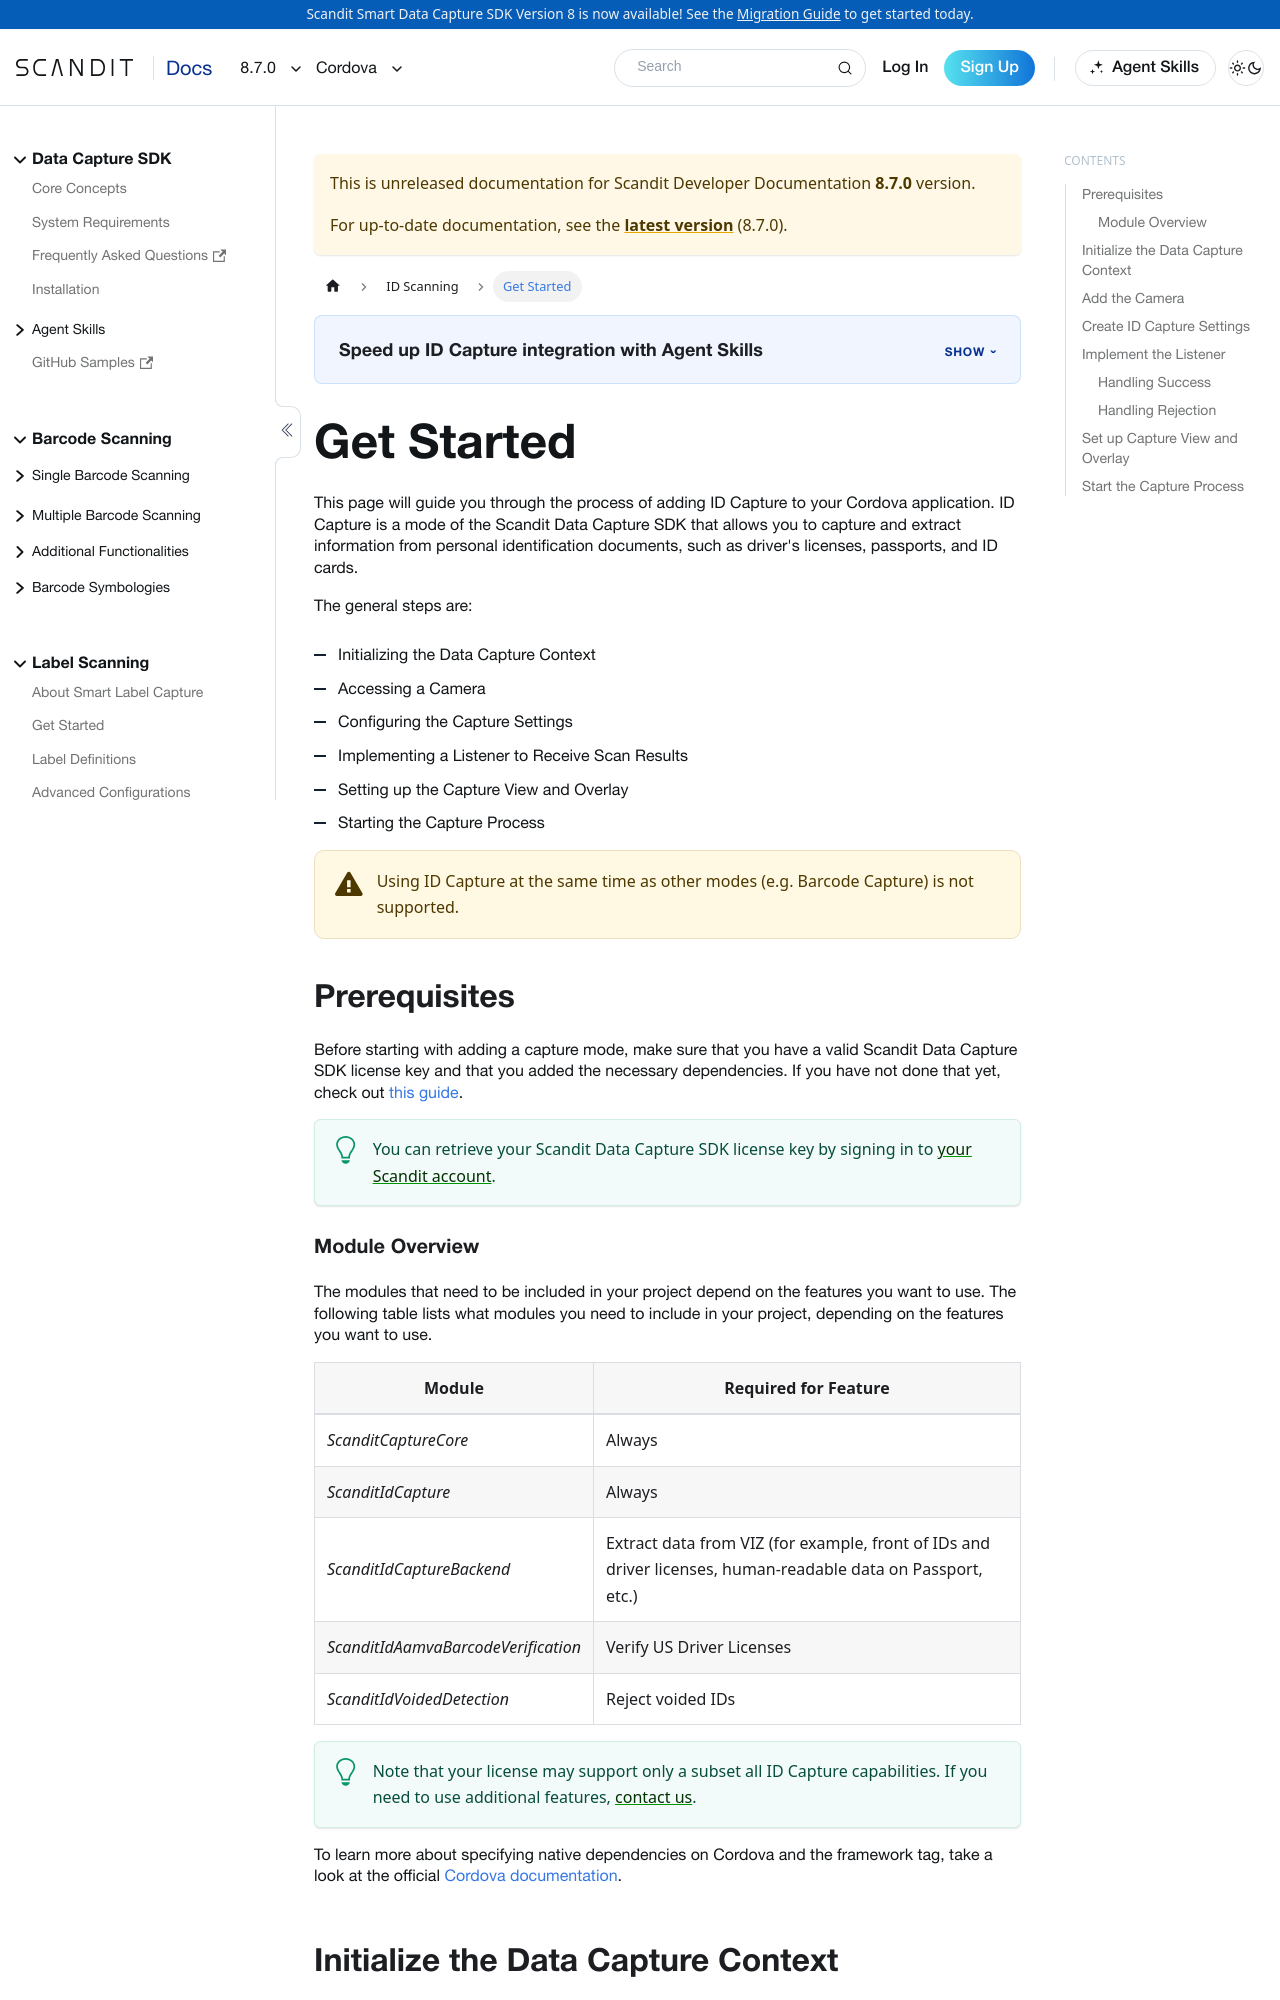

repository: Scandit/data-capture-documentation · page: pr-preview/pr-480/sdks/cordova/id-capture/get-started/index.html · generator: docusaurus

---
description: "Add ID Capture to your Cordova app to scan and extract data from IDs such as driver's licenses, passports, and ID cards."

sidebar_position: 2
pagination_next: null
framework: cordova
keywords:
  - cordova
---

# Get Started

This page will guide you through the process of adding ID Capture to your Cordova application. ID Capture is a mode of the Scandit Data Capture SDK that allows you to capture and extract information from personal identification documents, such as driver's licenses, passports, and ID cards.

The general steps are:

- Initializing the Data Capture Context
- Accessing a Camera
- Configuring the Capture Settings
- Implementing a Listener to Receive Scan Results
- Setting up the Capture View and Overlay
- Starting the Capture Process

:::warning
Using ID Capture at the same time as other modes (e.g. Barcode Capture) is not supported.
:::

## Prerequisites

Before starting with adding a capture mode, make sure that you have a valid Scandit Data Capture SDK license key and that you added the necessary dependencies. If you have not done that yet, check out [this guide](/sdks/cordova/add-sdk.md).

:::tip
You can retrieve your Scandit Data Capture SDK license key by signing in to [your Scandit account](https://ssl.scandit.com/dashboard/sign-in).
:::

### Module Overview

import IdModuleOverview from '../../../partials/get-started/_id-module-overview-no-eu-dl.mdx';

<IdModuleOverview/>

To learn more about specifying native dependencies on Cordova and the framework tag, take a look at the official [Cordova documentation](https://cordova.apache.org/docs/en/latest/plugin%5Fref/spec.html#framework).

## Initialize the Data Capture Context

The first step to add capture capabilities to your application is to initialize the [data capture context](https://docs.scandit.com/data-capture-sdk/cordova/core/api/data-capture-context.html#class-scandit.datacapture.core.DataCaptureContext) with a valid Scandit Data Capture SDK license key.

```js
DataCaptureContext.initialize('-- ENTER YOUR SCANDIT LICENSE KEY HERE --');
```

:::note
`DataCaptureContext` should be initialized only once. Use `DataCaptureContext.sharedInstance` to access it afterwards.
:::

## Add the Camera

You need to also create the [Camera](https://docs.scandit.com/data-capture-sdk/cordova/core/api/camera.html#class-scandit.datacapture.core.Camera):

```js
const camera = Scandit.Camera.default;
DataCaptureContext.sharedInstance.setFrameSource(camera);

const cameraSettings = Scandit.IdCapture.createRecommendedCameraSettings();

// Depending on the use case further camera settings adjustments can be made here.

if (camera != null) {
	camera.applySettings(cameraSettings);
}
```
